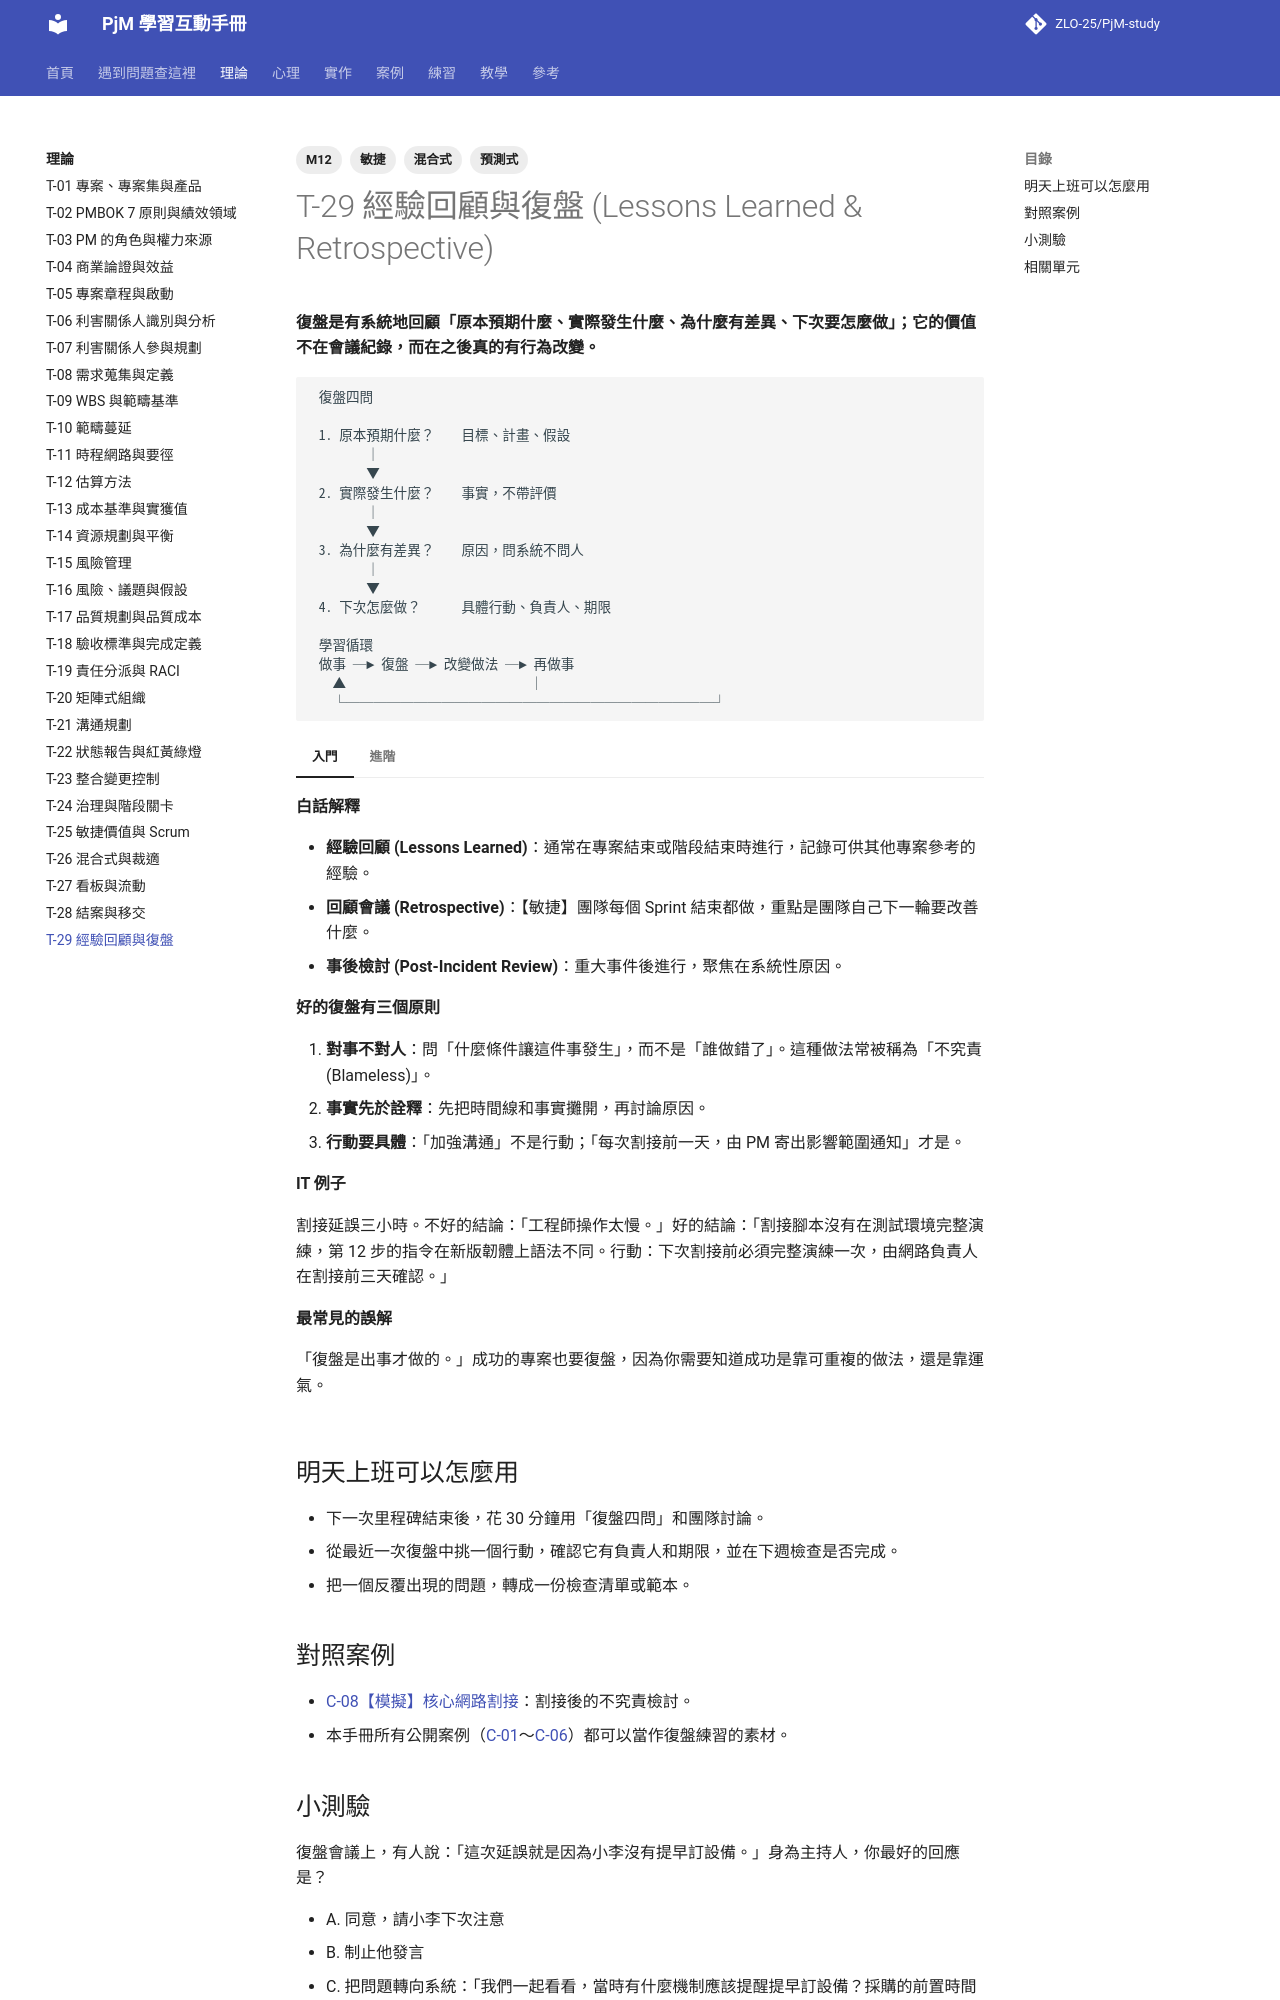

repository: ZLO-25/PjM-study · page: theory/T-29-lessons-learned/index.html · generator: mkdocs

---
title: T-29 經驗回顧與復盤
tags: [M12, 預測式, 敏捷, 混合式]
---

# T-29 經驗回顧與復盤 (Lessons Learned & Retrospective)

**復盤是有系統地回顧「原本預期什麼、實際發生什麼、為什麼有差異、下次要怎麼做」；它的價值不在會議紀錄，而在之後真的有行為改變。**

```text
 復盤四問

 1. 原本預期什麼？    目標、計畫、假設
        │
        ▼
 2. 實際發生什麼？    事實，不帶評價
        │
        ▼
 3. 為什麼有差異？    原因，問系統不問人
        │
        ▼
 4. 下次怎麼做？      具體行動、負責人、期限

 學習循環
 做事 ─► 復盤 ─► 改變做法 ─► 再做事
   ▲                           │
   └───────────────────────────┘
```

=== "入門"

    **白話解釋**

    - **經驗回顧 (Lessons Learned)**：通常在專案結束或階段結束時進行，記錄可供其他專案參考的經驗。
    - **回顧會議 (Retrospective)**：【敏捷】團隊每個 Sprint 結束都做，重點是團隊自己下一輪要改善什麼。
    - **事後檢討 (Post-Incident Review)**：重大事件後進行，聚焦在系統性原因。

    **好的復盤有三個原則**

    1. **對事不對人**：問「什麼條件讓這件事發生」，而不是「誰做錯了」。這種做法常被稱為「不究責 (Blameless)」。
    2. **事實先於詮釋**：先把時間線和事實攤開，再討論原因。
    3. **行動要具體**：「加強溝通」不是行動；「每次割接前一天，由 PM 寄出影響範圍通知」才是。

    **IT 例子**

    割接延誤三小時。不好的結論：「工程師操作太慢。」好的結論：「割接腳本沒有在測試環境完整演練，第 12 步的指令在新版韌體上語法不同。行動：下次割接前必須完整演練一次，由網路負責人在割接前三天確認。」

    **最常見的誤解**

    「復盤是出事才做的。」成功的專案也要復盤，因為你需要知道成功是靠可重複的做法，還是靠運氣。

=== "進階"

    **取捨與兩難**

    - 復盤最大的敵人是**沒人敢說真話**。如果上次復盤後有人被追究，下次大家只會講安全的話，見 [P-11 心理安全感](../psychology/P-11-psychological-safety.md)。
    - 組織常有一個「經驗資料庫」，但沒人去查。比起寫更多紀錄，更有效的做法是把經驗轉成**檢查清單、範本或流程修改**，讓它自動進入下一個專案。
    - 「不究責」不等於「沒有責任」。故意違規或重大疏失仍需要處理，但那是另一個流程，不應該混在學習用的復盤裡。

    **跨主題的互動**

    - 主持技巧見 [W-18 主持復盤會議](../practice/W-18-retrospective.md)。
    - 復盤時容易出現「事後諸葛」的後見之明偏誤，要提醒大家用「當時知道的資訊」評估決策。

    **資深 PM 怎麼判斷**

    資深 PM 開新專案前，會先找兩到三個類似專案的 PM 聊 30 分鐘，問「你最希望一開始就知道的一件事是什麼？」這比讀任何經驗資料庫都有用。

## 明天上班可以怎麼用

- 下一次里程碑結束後，花 30 分鐘用「復盤四問」和團隊討論。
- 從最近一次復盤中挑一個行動，確認它有負責人和期限，並在下週檢查是否完成。
- 把一個反覆出現的問題，轉成一份檢查清單或範本。

## 對照案例

- [C-08【模擬】核心網路割接](../cases/C-08-sim-network-cutover.md)：割接後的不究責檢討。
- 本手冊所有公開案例（[C-01](../cases/C-01-denver-airport-baggage.md)～[C-06](../cases/C-06-nhs-npfit.md)）都可以當作復盤練習的素材。
